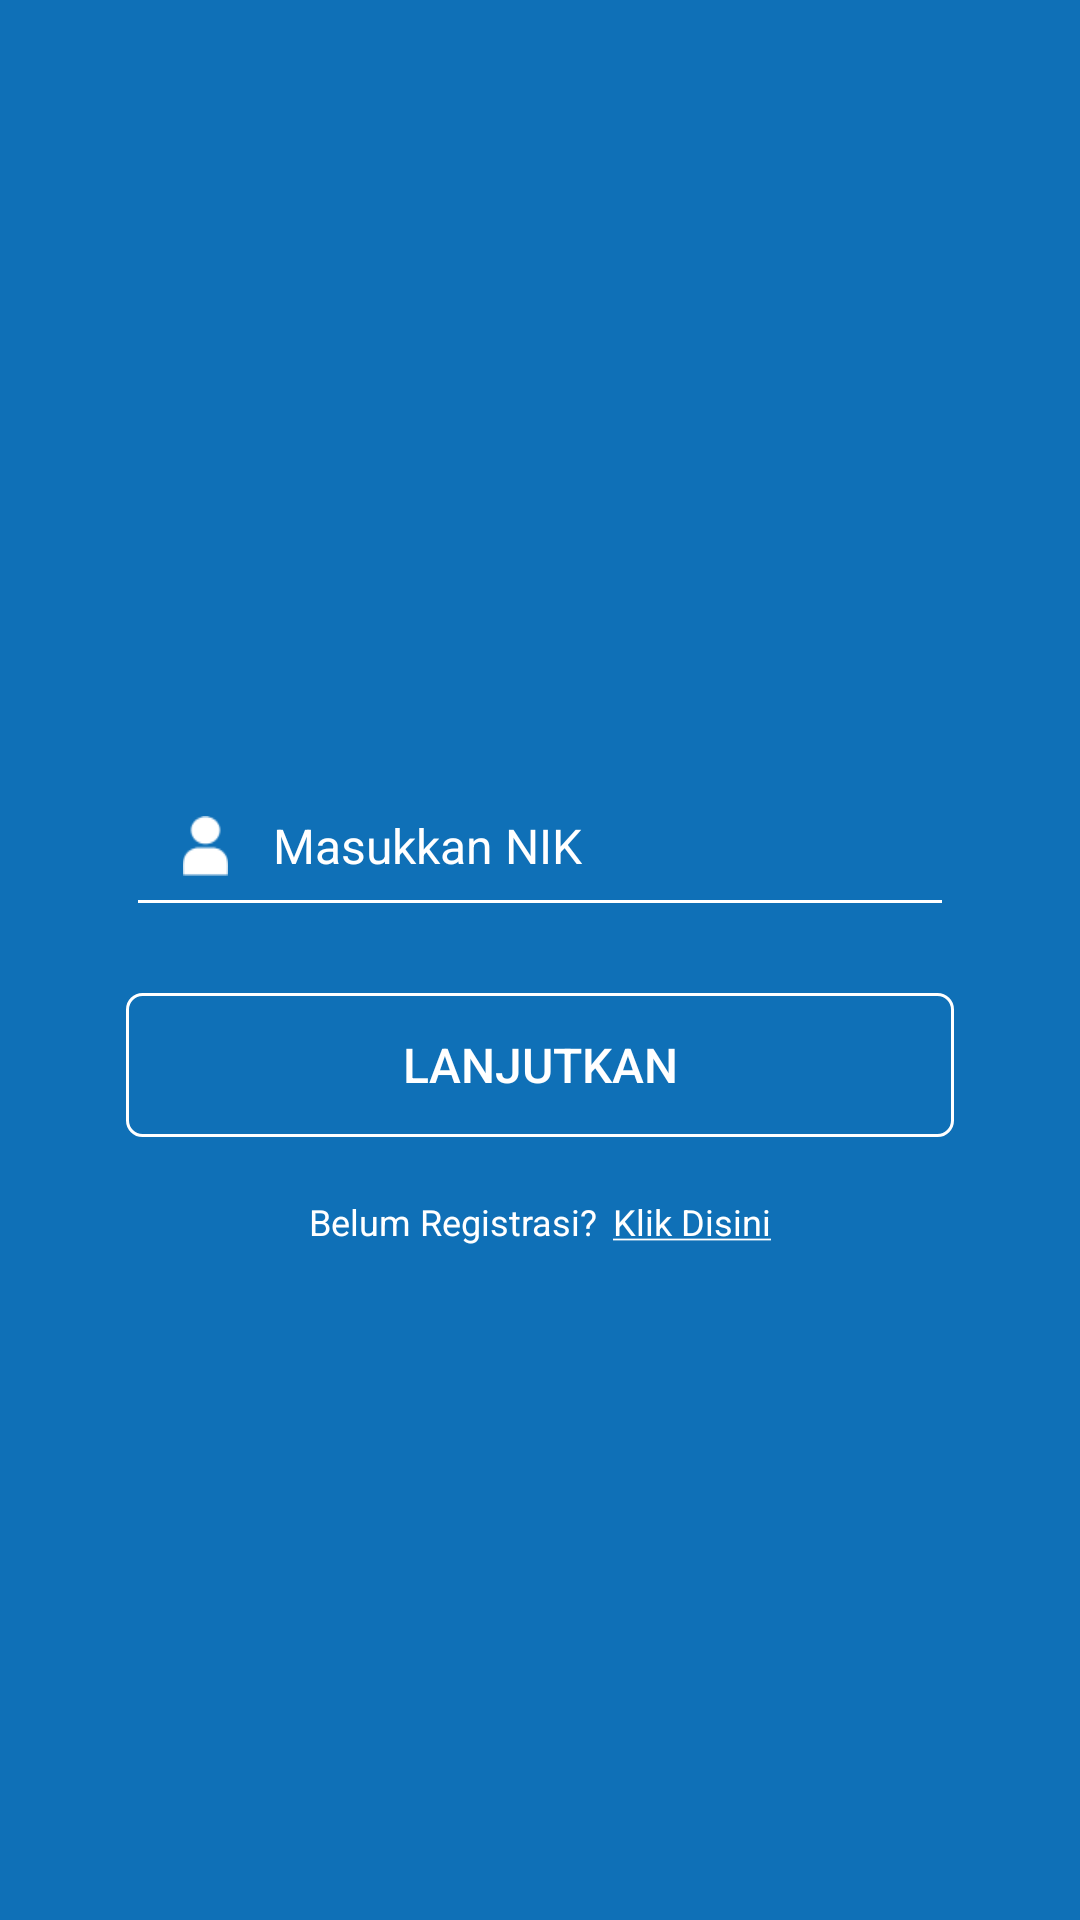

Android layout source for this screen:
<!-- AndroidManifest.xml: application theme AppTheme -->
<!-- res/layout/activity_login.xml -->
<?xml version="1.0" encoding="utf-8"?>
<RelativeLayout xmlns:android="http://schemas.android.com/apk/res/android"
    xmlns:app="http://schemas.android.com/apk/res-auto"
    android:layout_width="match_parent"
    android:layout_height="match_parent"
    xmlns:tools="http://schemas.android.com/tools"
    android:background="@drawable/header_bg"
    tools:context=".LoginActivity">

    <android.support.v4.widget.NestedScrollView
        android:layout_width="match_parent"
        android:layout_height="match_parent">

        <LinearLayout
            android:layout_width="match_parent"
            android:layout_height="match_parent"
            android:orientation="vertical">

            <RelativeLayout
                android:layout_width="match_parent"
                android:layout_height="wrap_content">

                <ImageView
                    android:layout_width="180dp"
                    android:layout_height="180dp"
                    android:layout_centerHorizontal="true"
                    android:layout_marginTop="50dp"
                    android:src="@drawable/logo_attendance"
                    app:srcCompat="@drawable/logo_attendance" />

            </RelativeLayout>

            <LinearLayout
                android:layout_width="match_parent"
                android:layout_height="wrap_content"
                android:layout_margin="22dp"
                android:baselineAligned="false"
                android:orientation="vertical">

                <LinearLayout
                    android:layout_width="match_parent"
                    android:layout_height="wrap_content"
                    android:orientation="horizontal"
                    android:paddingHorizontal="20dp">

                    <EditText
                        android:id="@+id/nik"
                        android:layout_width="match_parent"
                        android:layout_height="wrap_content"
                        android:drawableLeft="@drawable/drawable_nik"
                        android:hint="@string/masukkan_nik"
                        android:textColor="#ffff"
                        android:textColorHint="#ffff"
                        android:textSize="16sp"
                        android:theme="@style/EditTextTheme" />

                </LinearLayout>

            </LinearLayout>

            <RelativeLayout
                android:layout_width="match_parent"
                android:layout_height="wrap_content"
                android:paddingHorizontal="20dp">

                <Button
                    android:id="@+id/login"
                    android:layout_width="match_parent"
                    android:layout_height="wrap_content"
                    android:layout_marginLeft="22dp"
                    android:layout_marginRight="22dp"
                    android:background="@drawable/button_outline"
                    android:gravity="center"
                    android:text="@string/lanjutkan"
                    android:textSize="16sp"
                    android:textColor="@android:color/white" />

                <ImageView
                    android:layout_width="wrap_content"
                    android:layout_height="match_parent"
                    android:layout_marginTop="3.5dp"
                    android:layout_marginRight="50dp"
                    android:src="@drawable/drawable_lanjut"
                    android:layout_alignParentRight="true"/>

            </RelativeLayout>

            <LinearLayout
                android:layout_width="match_parent"
                android:layout_height="wrap_content"
                android:layout_marginTop="20dp"
                android:gravity="center"
                android:orientation="vertical">

                <LinearLayout
                    android:layout_width="match_parent"
                    android:layout_height="match_parent"
                    android:gravity="center"
                    android:orientation="horizontal">

                    <TextView
                        android:layout_width="wrap_content"
                        android:layout_height="wrap_content"
                        android:text="@string/belum_registrasi"
                        android:textColor="#fff"
                        android:textSize="12sp" />

                    <TextView
                        android:id="@+id/registrasi"
                        android:layout_width="wrap_content"
                        android:layout_height="wrap_content"
                        android:layout_marginLeft="5dp"
                        android:text="@string/klik_disini"
                        android:textColor="#fff"
                        android:textSize="12sp" />

                </LinearLayout>

            </LinearLayout>

        </LinearLayout>

    </android.support.v4.widget.NestedScrollView>

</RelativeLayout>
<!-- resources referenced by this layout -->
<resources>
  <!-- drawable button_outline (drawable) -->
  <?xml version="1.0" encoding="utf-8"?>
  <shape xmlns:android="http://schemas.android.com/apk/res/android">
  
      <stroke
          android:color="#fff"
          android:width="1dp"/>
      <corners
          android:radius="5dp"/>
  </shape>
  <!-- drawable drawable_lanjut (drawable) -->
  <?xml version="1.0" encoding="utf-8"?>
  <layer-list xmlns:android="http://schemas.android.com/apk/res/android" >
  
      <item
          android:drawable="@drawable/icon_lanjut"
          android:width="15dp"
          android:height="20dp"
          android:left="15dp"
          android:right="15dp"
          android:bottom="10dp"
          android:top="10dp"/>
  
  </layer-list >
  <!-- drawable drawable_nik (drawable) -->
  <?xml version="1.0" encoding="utf-8"?>
  <layer-list xmlns:android="http://schemas.android.com/apk/res/android" >
  
      <item
          android:drawable="@drawable/icon_nik"
          android:width="15dp"
          android:height="20dp"
          android:left="15dp"
          android:right="15dp"
          android:bottom="10dp"
          android:top="10dp"/>
  
  </layer-list >
  <!-- drawable header_bg (drawable) -->
  <?xml version="1.0" encoding="utf-8"?>
  <shape xmlns:android="http://schemas.android.com/apk/res/android"
      android:shape="rectangle">
      <gradient
          android:angle="90"
          android:startColor="#0F70B7"
          android:endColor="#0F70B7"
          android:type="linear"/>
  </shape>
  <string name="belum_registrasi">Belum Registrasi?</string>
  <string name="klik_disini"><u>Klik Disini</u></string>
  <string name="lanjutkan">Lanjutkan</string>
  <string name="masukkan_nik">Masukkan NIK</string>
  <style name="EditTextTheme" parent="Theme.AppCompat.Light.DarkActionBar">
          <item name="colorControlNormal">#fff</item>
          <item name="colorControlActivated">@color/colorAccent</item>
          <item name="colorControlHighlight">@color/colorPrimary</item>
      </style>
  <style name="AppTheme" parent="Theme.AppCompat.Light.NoActionBar">
          
          <item name="colorPrimary">@color/colorPrimary</item>
          <item name="colorPrimaryDark">@color/colorPrimaryDark</item>
          <item name="colorAccent">@color/colorAccent</item>
      </style>
  <!-- drawable icon_nik: png bitmap (drawable, 3422 bytes) -->
  <!-- not gathered from this repository: default colours our renderer supplied (Android Studio template values) -->
  <color name="colorPrimary">#FF6200EE</color>
  <color name="colorPrimaryDark">#FF3700B3</color>
  <color name="colorAccent">#FF03DAC5</color>
</resources>
